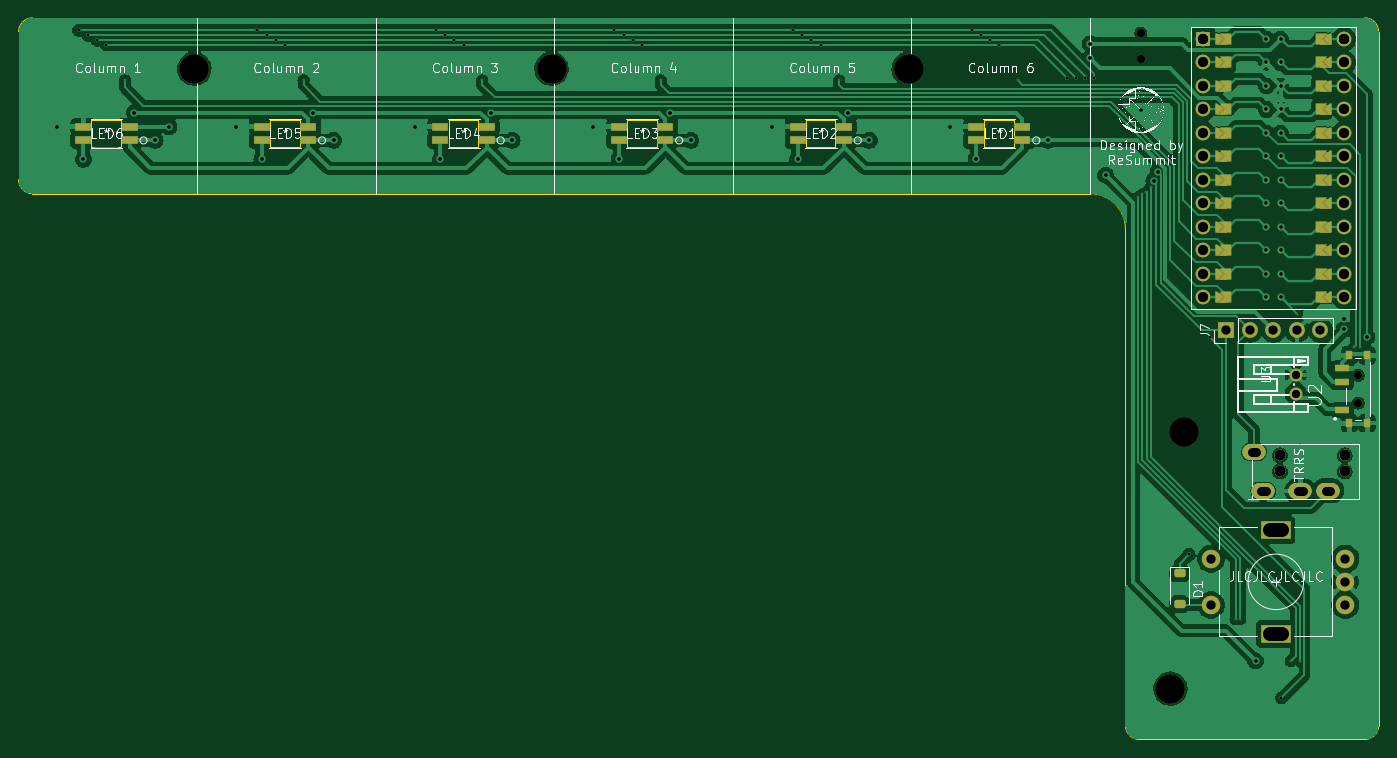
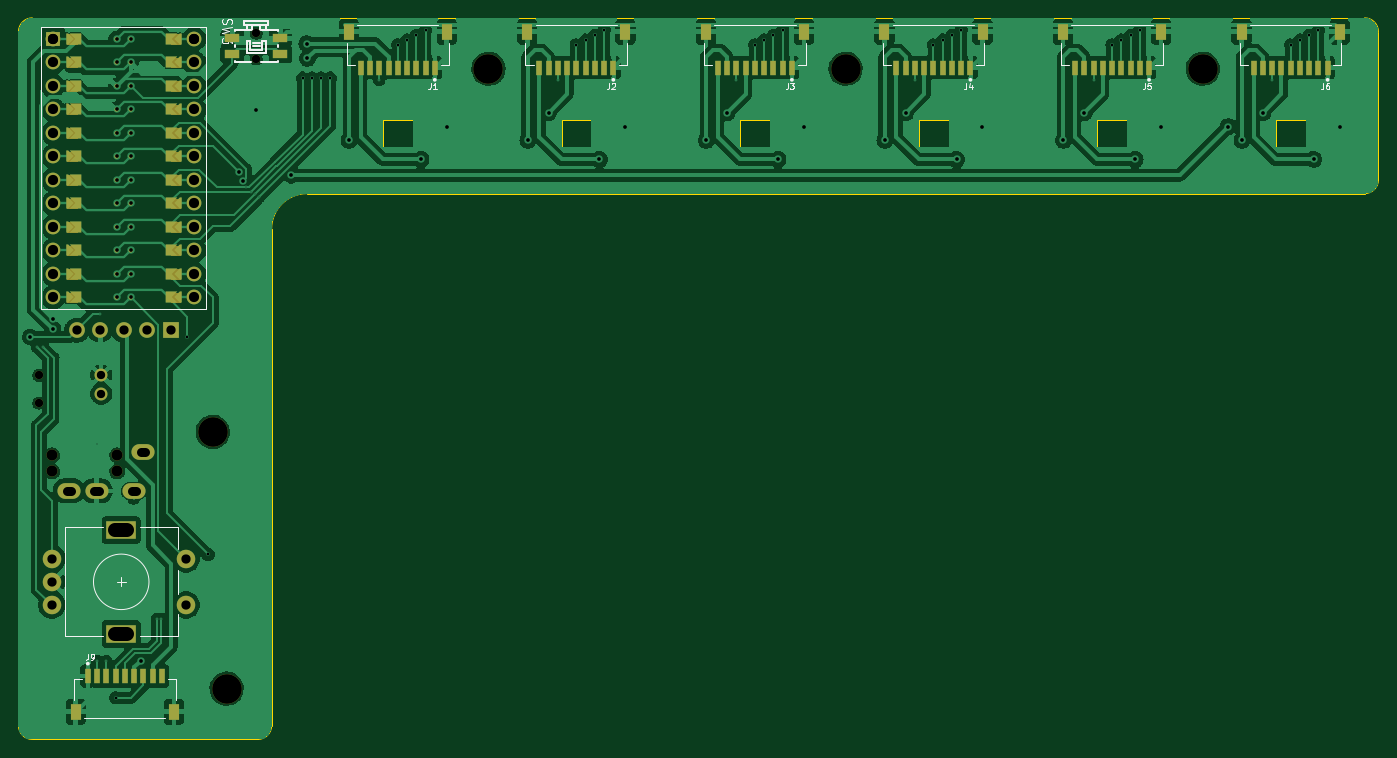
Circuit board: 11 layer files. Board 147.0 x 78.0 mm.
- bottom_copper: Seismos_CoreL-B_Cu.gbl (215829 bytes)
- bottom_mask: Seismos_CoreL-B_Mask.gbs (14451 bytes)
- paste: Seismos_CoreL-B_Paste.gbp (2635 bytes)
- bottom_silk: Seismos_CoreL-B_Silkscreen.gbo (26860 bytes)
- outline: Seismos_CoreL-Edge_Cuts.gm1 (2510 bytes)
- top_copper: Seismos_CoreL-F_Cu.gtl (170677 bytes)
- top_mask: Seismos_CoreL-F_Mask.gts (13830 bytes)
- paste: Seismos_CoreL-F_Paste.gtp (2060 bytes)
- top_silk: Seismos_CoreL-F_Silkscreen.gto (204672 bytes)
- drill: Seismos_CoreL-NPTH.drl (662 bytes)
- drill: Seismos_CoreL-PTH.drl (3216 bytes)

=== bottom_copper: Seismos_CoreL-B_Cu.gbl (215829 bytes, source omitted) ===
=== bottom_mask: Seismos_CoreL-B_Mask.gbs (14451 bytes, source omitted) ===
=== paste: Seismos_CoreL-B_Paste.gbp ===
G04 #@! TF.GenerationSoftware,KiCad,Pcbnew,7.0.8*
G04 #@! TF.CreationDate,2023-10-17T10:22:28-07:00*
G04 #@! TF.ProjectId,Seismos_CoreL,53656973-6d6f-4735-9f43-6f72654c2e6b,rev?*
G04 #@! TF.SameCoordinates,Original*
G04 #@! TF.FileFunction,Paste,Bot*
G04 #@! TF.FilePolarity,Positive*
%FSLAX46Y46*%
G04 Gerber Fmt 4.6, Leading zero omitted, Abs format (unit mm)*
G04 Created by KiCad (PCBNEW 7.0.8) date 2023-10-17 10:22:28*
%MOMM*%
%LPD*%
G01*
G04 APERTURE LIST*
%ADD10R,0.600000X1.550000*%
%ADD11R,1.200000X1.800000*%
%ADD12R,1.550000X1.000000*%
G04 APERTURE END LIST*
D10*
X35500000Y-25375000D03*
X36500000Y-25375000D03*
X37500000Y-25375000D03*
X38500000Y-25375000D03*
X39500000Y-25375000D03*
X40500000Y-25375000D03*
X41500000Y-25375000D03*
X42500000Y-25375000D03*
X43500000Y-25375000D03*
D11*
X34200000Y-21500000D03*
X44800000Y-21500000D03*
D10*
X54800000Y-25375000D03*
X55800000Y-25375000D03*
X56800000Y-25375000D03*
X57800000Y-25375000D03*
X58800000Y-25375000D03*
X59800000Y-25375000D03*
X60800000Y-25375000D03*
X61800000Y-25375000D03*
X62800000Y-25375000D03*
D11*
X53500000Y-21500000D03*
X64100000Y-21500000D03*
D12*
X153887500Y-23899500D03*
X153887500Y-22199500D03*
X148687500Y-23899500D03*
X148687500Y-22199500D03*
D10*
X132000000Y-25375000D03*
X133000000Y-25375000D03*
X134000000Y-25375000D03*
X135000000Y-25375000D03*
X136000000Y-25375000D03*
X137000000Y-25375000D03*
X138000000Y-25375000D03*
X139000000Y-25375000D03*
X140000000Y-25375000D03*
D11*
X130700000Y-21500000D03*
X141300000Y-21500000D03*
D10*
X169500000Y-91125000D03*
X168500000Y-91125000D03*
X167500000Y-91125000D03*
X166500000Y-91125000D03*
X165500000Y-91125000D03*
X164500000Y-91125000D03*
X163500000Y-91125000D03*
X162500000Y-91125000D03*
X161500000Y-91125000D03*
D11*
X170800000Y-95000000D03*
X160200000Y-95000000D03*
D10*
X93400000Y-25375000D03*
X94400000Y-25375000D03*
X95400000Y-25375000D03*
X96400000Y-25375000D03*
X97400000Y-25375000D03*
X98400000Y-25375000D03*
X99400000Y-25375000D03*
X100400000Y-25375000D03*
X101400000Y-25375000D03*
D11*
X92100000Y-21500000D03*
X102700000Y-21500000D03*
D10*
X74100000Y-25375000D03*
X75100000Y-25375000D03*
X76100000Y-25375000D03*
X77100000Y-25375000D03*
X78100000Y-25375000D03*
X79100000Y-25375000D03*
X80100000Y-25375000D03*
X81100000Y-25375000D03*
X82100000Y-25375000D03*
D11*
X72800000Y-21500000D03*
X83400000Y-21500000D03*
D10*
X112700000Y-25375000D03*
X113700000Y-25375000D03*
X114700000Y-25375000D03*
X115700000Y-25375000D03*
X116700000Y-25375000D03*
X117700000Y-25375000D03*
X118700000Y-25375000D03*
X119700000Y-25375000D03*
X120700000Y-25375000D03*
D11*
X111400000Y-21500000D03*
X122000000Y-21500000D03*
M02*

=== bottom_silk: Seismos_CoreL-B_Silkscreen.gbo (26860 bytes, source omitted) ===
=== outline: Seismos_CoreL-Edge_Cuts.gm1 ===
G04 #@! TF.GenerationSoftware,KiCad,Pcbnew,7.0.8*
G04 #@! TF.CreationDate,2023-10-17T10:22:29-07:00*
G04 #@! TF.ProjectId,Seismos_CoreL,53656973-6d6f-4735-9f43-6f72654c2e6b,rev?*
G04 #@! TF.SameCoordinates,Original*
G04 #@! TF.FileFunction,Profile,NP*
%FSLAX46Y46*%
G04 Gerber Fmt 4.6, Leading zero omitted, Abs format (unit mm)*
G04 Created by KiCad (PCBNEW 7.0.8) date 2023-10-17 10:22:29*
%MOMM*%
%LPD*%
G01*
G04 APERTURE LIST*
G04 #@! TA.AperFunction,Profile*
%ADD10C,0.100000*%
G04 #@! TD*
G04 #@! TA.AperFunction,Profile*
%ADD11C,0.120000*%
G04 #@! TD*
G04 APERTURE END LIST*
D10*
X151134000Y-98000000D02*
X175500000Y-98000000D01*
X177000000Y-21500000D02*
G75*
G03*
X175500000Y-20000000I-1500000J0D01*
G01*
X149634000Y-42810000D02*
X149634000Y-96500000D01*
X149634000Y-96500000D02*
G75*
G03*
X151134000Y-98000000I1500000J0D01*
G01*
X31500000Y-39000000D02*
X145824000Y-39000000D01*
X30000000Y-37500000D02*
G75*
G03*
X31500000Y-39000000I1500000J0D01*
G01*
X31500000Y-20000000D02*
G75*
G03*
X30000000Y-21500000I0J-1500000D01*
G01*
X177000000Y-21500000D02*
X177000000Y-96500000D01*
X175500000Y-98000000D02*
G75*
G03*
X177000000Y-96500000I0J1500000D01*
G01*
X149634000Y-42810000D02*
G75*
G03*
X145824000Y-39000000I-3810000J0D01*
G01*
X175500000Y-20000000D02*
X31500000Y-20000000D01*
X30000000Y-21500000D02*
X30000000Y-37500000D01*
D11*
X37874400Y-33922400D02*
X41074800Y-33922400D01*
X41074800Y-33922400D02*
X41074800Y-31077600D01*
X41074800Y-31077600D02*
X37874400Y-31077600D01*
X37874400Y-31077600D02*
X37874400Y-33922400D01*
X134374400Y-33922400D02*
X137574800Y-33922400D01*
X137574800Y-33922400D02*
X137574800Y-31077600D01*
X137574800Y-31077600D02*
X134374400Y-31077600D01*
X134374400Y-31077600D02*
X134374400Y-33922400D01*
X95774400Y-33922400D02*
X98974800Y-33922400D01*
X98974800Y-33922400D02*
X98974800Y-31077600D01*
X98974800Y-31077600D02*
X95774400Y-31077600D01*
X95774400Y-31077600D02*
X95774400Y-33922400D01*
X76474400Y-33922400D02*
X79674800Y-33922400D01*
X79674800Y-33922400D02*
X79674800Y-31077600D01*
X79674800Y-31077600D02*
X76474400Y-31077600D01*
X76474400Y-31077600D02*
X76474400Y-33922400D01*
X115074400Y-33922400D02*
X118274800Y-33922400D01*
X118274800Y-33922400D02*
X118274800Y-31077600D01*
X118274800Y-31077600D02*
X115074400Y-31077600D01*
X115074400Y-31077600D02*
X115074400Y-33922400D01*
X57174400Y-33922400D02*
X60374800Y-33922400D01*
X60374800Y-33922400D02*
X60374800Y-31077600D01*
X60374800Y-31077600D02*
X57174400Y-31077600D01*
X57174400Y-31077600D02*
X57174400Y-33922400D01*
M02*

=== top_copper: Seismos_CoreL-F_Cu.gtl (170677 bytes, source omitted) ===
=== top_mask: Seismos_CoreL-F_Mask.gts (13830 bytes, source omitted) ===
=== paste: Seismos_CoreL-F_Paste.gtp (2060 bytes, source withheld) ===
=== top_silk: Seismos_CoreL-F_Silkscreen.gto (204672 bytes, source omitted) ===
=== drill: Seismos_CoreL-NPTH.drl ===
M48
; DRILL file {KiCad 7.0.8} date Tue 17 Oct 2023 10:22:30 AM PDT
; FORMAT={-:-/ absolute / metric / decimal}
; #@! TF.CreationDate,2023-10-17T10:22:30-07:00
; #@! TF.GenerationSoftware,Kicad,Pcbnew,7.0.8
; #@! TF.FileFunction,NonPlated,1,2,NPTH
FMAT,2
METRIC
; #@! TA.AperFunction,NonPlated,NPTH,ComponentDrill
T1C0.900
; #@! TA.AperFunction,NonPlated,NPTH,ComponentDrill
T2C1.200
; #@! TA.AperFunction,NonPlated,NPTH,ComponentDrill
T3C3.200
%
G90
G05
T1
X151.287Y-21.649
X151.287Y-24.45
X174.8Y-58.632
X174.8Y-61.632
T2
X166.33Y-67.275
X166.33Y-69.025
X173.33Y-67.275
X173.33Y-69.025
T3
X49.0Y-25.5
X87.6Y-25.5
X126.2Y-25.5
X154.5Y-92.5
X156.0Y-64.75
T0
M30

=== drill: Seismos_CoreL-PTH.drl ===
M48
; DRILL file {KiCad 7.0.8} date Tue 17 Oct 2023 10:22:30 AM PDT
; FORMAT={-:-/ absolute / metric / decimal}
; #@! TF.CreationDate,2023-10-17T10:22:30-07:00
; #@! TF.GenerationSoftware,Kicad,Pcbnew,7.0.8
; #@! TF.FileFunction,Plated,1,2,PTH
FMAT,2
METRIC
; #@! TA.AperFunction,Plated,PTH,ViaDrill
T1C0.100
; #@! TA.AperFunction,Plated,PTH,ViaDrill
T2C0.300
; #@! TA.AperFunction,Plated,PTH,ViaDrill
T3C0.400
; #@! TA.AperFunction,Plated,PTH,ComponentDrill
T4C0.400
; #@! TA.AperFunction,Plated,PTH,ComponentDrill
T5C0.900
; #@! TA.AperFunction,Plated,PTH,ComponentDrill
T6C1.000
; #@! TA.AperFunction,Plated,PTH,ComponentDrill
T7C1.100
; #@! TA.AperFunction,Plated,PTH,ComponentDrill
T8C1.500
%
G90
G05
T1
X41.5Y-26.75
X60.8Y-26.75
X80.1Y-26.75
X99.4Y-26.75
X118.7Y-26.75
X138.0Y-26.75
X150.995Y-39.383
X151.454Y-39.075
X151.909Y-38.796
X152.385Y-38.319
X161.54Y-85.0
X162.039Y-85.0
X167.5Y-89.5
X168.176Y-52.004
X168.5Y-89.5
X168.53Y-66.047
X174.363Y-55.563
X175.0Y-55.6
T2
X36.5Y-21.34
X37.5Y-21.866
X38.5Y-22.393
X39.5Y-22.919
X55.8Y-21.34
X56.8Y-21.866
X57.8Y-22.393
X58.8Y-22.919
X75.1Y-21.34
X76.1Y-21.866
X77.1Y-22.393
X78.1Y-22.919
X94.4Y-21.34
X95.4Y-21.866
X96.4Y-22.393
X97.4Y-22.919
X113.7Y-21.34
X114.7Y-21.866
X115.7Y-22.393
X116.7Y-22.919
X133.0Y-21.34
X134.0Y-21.866
X135.0Y-22.393
X136.0Y-22.919
X143.284Y-26.503
X144.284Y-26.503
X145.283Y-26.503
X146.283Y-26.503
X156.5Y-78.0
X158.75Y-54.5
X166.5Y-93.5
T3
X34.202Y-31.749
X37.0Y-35.3
X42.5Y-30.25
X44.75Y-33.25
X46.25Y-31.75
X53.502Y-31.749
X56.3Y-35.3
X61.8Y-30.25
X64.05Y-33.25
X72.802Y-31.749
X75.6Y-35.3
X81.1Y-30.25
X83.35Y-33.25
X92.102Y-31.749
X94.9Y-35.3
X100.4Y-30.25
X102.65Y-33.25
X111.402Y-31.749
X114.2Y-35.3
X119.7Y-30.25
X121.95Y-33.25
X130.702Y-31.749
X133.5Y-35.3
X141.25Y-33.25
X145.775Y-24.375
X145.824Y-22.794
X147.5Y-37.0
X151.3Y-29.975
X152.698Y-37.593
X153.153Y-36.703
X163.7Y-89.5
X173.276Y-53.676
X173.309Y-52.526
X175.726Y-54.5
T4
X164.874Y-22.286
X164.874Y-24.826
X164.874Y-27.366
X164.874Y-29.906
X164.874Y-32.446
X164.874Y-34.986
X164.874Y-37.526
X164.874Y-40.066
X164.874Y-42.606
X164.874Y-45.146
X164.874Y-47.686
X164.874Y-50.226
X166.398Y-22.286
X166.398Y-24.826
X166.398Y-27.366
X166.398Y-29.906
X166.398Y-32.446
X166.398Y-34.986
X166.398Y-37.526
X166.398Y-40.066
X166.398Y-42.606
X166.398Y-45.146
X166.398Y-47.686
X166.398Y-50.226
T5
X168.05Y-58.632
X168.05Y-60.632
T6
X158.89Y-78.46
X158.89Y-83.46
X160.556Y-53.766
X163.096Y-53.766
X165.636Y-53.766
X168.176Y-53.766
X170.716Y-53.766
X173.39Y-78.46
X173.39Y-80.96
X173.39Y-83.46
T7
X158.016Y-22.286
X158.016Y-22.286
X158.016Y-24.826
X158.016Y-27.366
X158.016Y-29.906
X158.016Y-32.446
X158.016Y-34.986
X158.016Y-37.526
X158.016Y-40.066
X158.016Y-42.606
X158.016Y-45.146
X158.016Y-47.686
X158.016Y-50.226
X173.256Y-22.286
X173.256Y-22.286
X173.256Y-24.826
X173.256Y-27.366
X173.256Y-29.906
X173.256Y-32.446
X173.256Y-34.986
X173.256Y-37.526
X173.256Y-40.066
X173.256Y-42.606
X173.256Y-45.146
X173.256Y-47.686
X173.256Y-50.226
T6
X163.78Y-66.925G85X163.28Y-66.925
G05
X164.78Y-71.125G85X164.28Y-71.125
G05
X168.78Y-71.125G85X168.28Y-71.125
G05
X171.78Y-71.125G85X171.28Y-71.125
G05
T8
X166.54Y-75.36G85X165.24Y-75.36
G05
X166.54Y-86.56G85X165.24Y-86.56
G05
T0
M30
